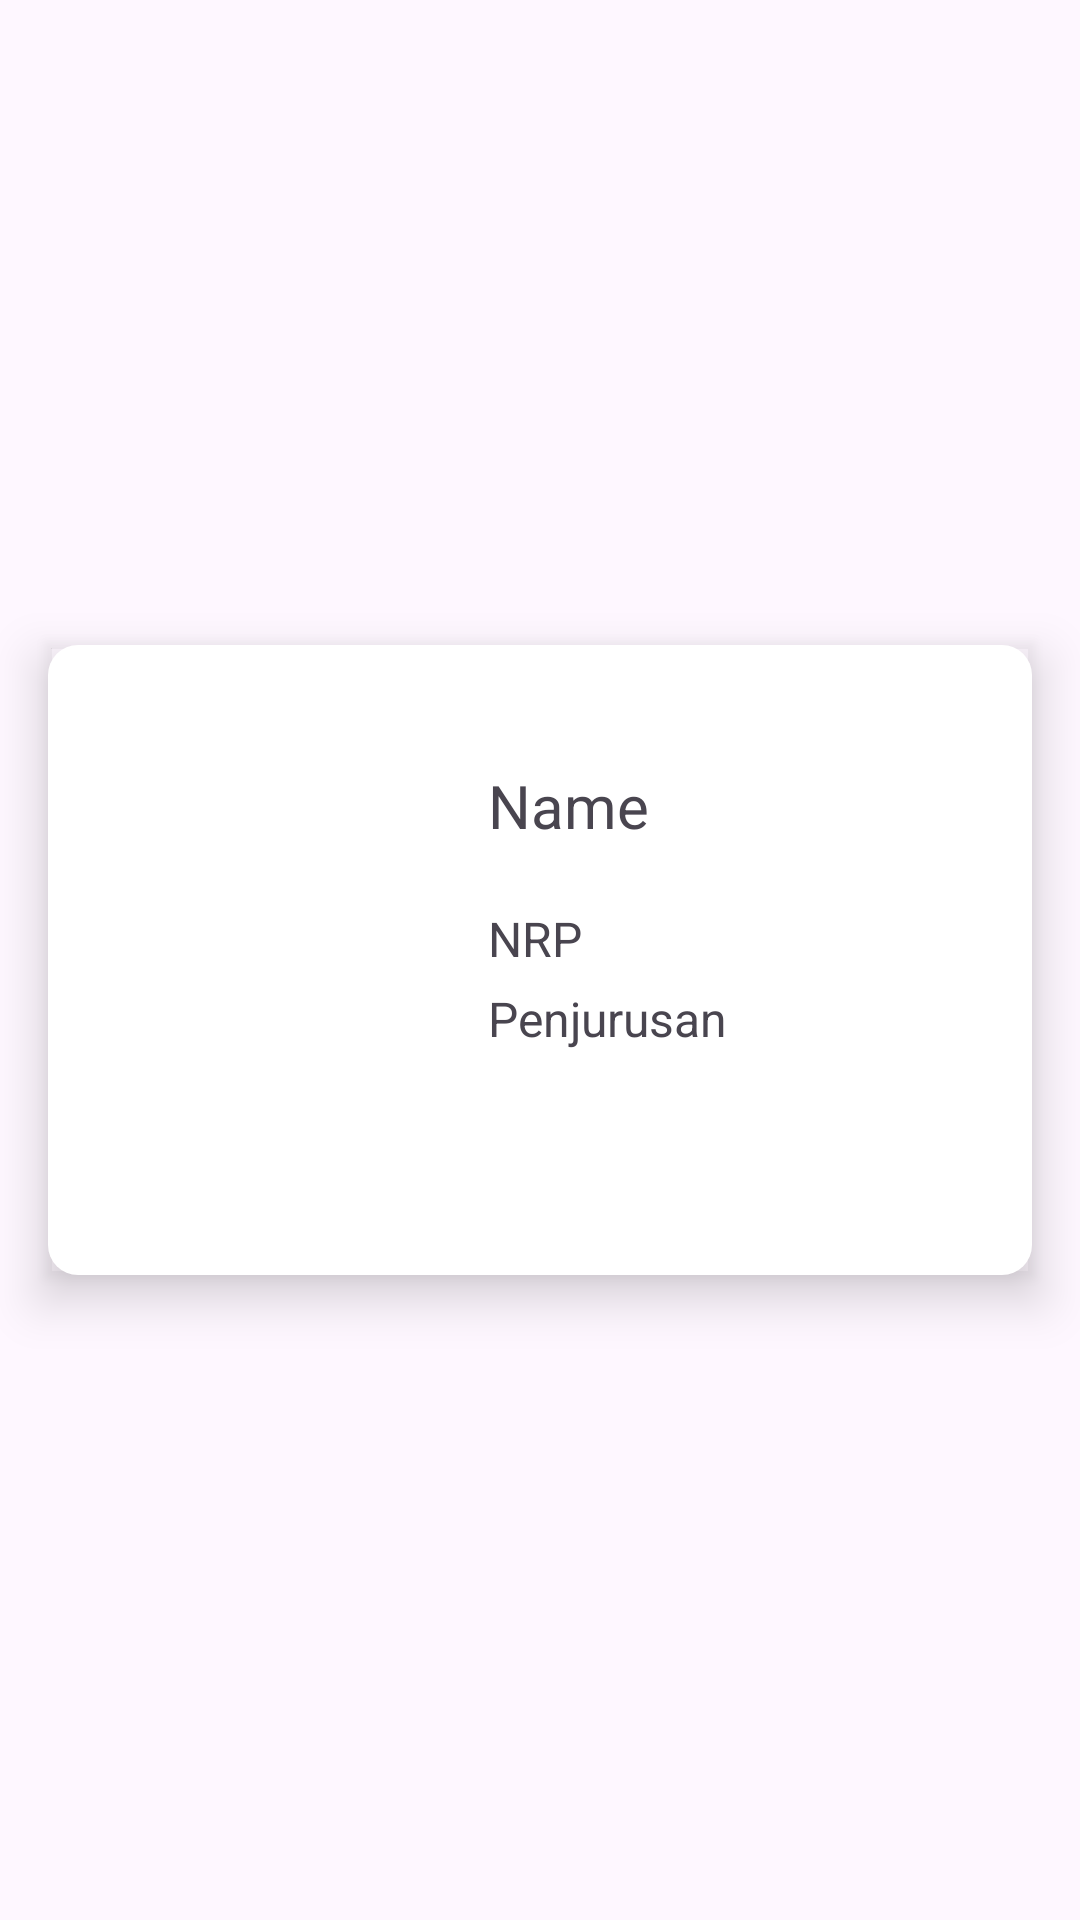

Produce the Android XML layout that renders to this screen, including the resource entries it uses.
<!-- AndroidManifest.xml: application theme Theme.ProjectUTSNMP -->
<!-- res/layout/biodata_card.xml -->
<?xml version="1.0" encoding="utf-8"?>

<androidx.constraintlayout.widget.ConstraintLayout xmlns:android="http://schemas.android.com/apk/res/android"
    xmlns:app="http://schemas.android.com/apk/res-auto"
    xmlns:tools="http://schemas.android.com/tools"
    android:layout_width="match_parent"
    android:layout_height="wrap_content">

    <androidx.cardview.widget.CardView
        android:layout_width="0dp"
        android:layout_height="210dp"
        android:layout_marginStart="16dp"
        android:layout_marginTop="8dp"
        android:layout_marginEnd="16dp"
        android:layout_marginBottom="8dp"
        android:outlineProvider="bounds"
        app:cardCornerRadius="10dp"
        app:cardElevation="10dp"
        app:layout_constraintBottom_toBottomOf="parent"
        app:layout_constraintEnd_toEndOf="parent"
        app:layout_constraintStart_toStartOf="parent"
        app:layout_constraintTop_toTopOf="parent">

        <LinearLayout
            android:layout_width="match_parent"
            android:layout_height="match_parent"
            android:orientation="horizontal">

            <ImageView
                android:id="@+id/imgMahasiswa"
                android:layout_width="300dp"
                android:layout_height="150dp"
                android:layout_marginLeft="20dp"
                android:layout_marginTop="20dp"
                android:layout_weight="1"
                android:scaleType="centerCrop"
                app:srcCompat="@drawable/mermaid" />

            <LinearLayout
                android:layout_width="375dp"
                android:layout_height="match_parent"
                android:layout_weight="1"
                android:orientation="vertical">

                <TextView
                    android:id="@+id/txtNama"
                    android:layout_width="match_parent"
                    android:layout_height="wrap_content"
                    android:paddingLeft="10dp"
                    android:paddingTop="40dp"
                    android:text="Name"
                    android:textSize="20sp" />

                <TextView
                    android:id="@+id/txtNRP"
                    android:layout_width="match_parent"
                    android:layout_height="wrap_content"
                    android:paddingLeft="10dp"
                    android:paddingTop="20dp"
                    android:text="NRP"
                    android:textSize="16sp" />

                <TextView
                    android:id="@+id/txtPeminatan"
                    android:layout_width="match_parent"
                    android:layout_height="wrap_content"
                    android:paddingLeft="10dp"
                    android:paddingTop="5dp"
                    android:text="Penjurusan"
                    android:textSize="16sp" />

            </LinearLayout>
        </LinearLayout>
    </androidx.cardview.widget.CardView>
</androidx.constraintlayout.widget.ConstraintLayout>
<!-- resources referenced by this layout -->
<resources>
  <style name="Theme.ProjectUTSNMP" parent="Base.Theme.ProjectUTSNMP" />
  <style name="Base.Theme.ProjectUTSNMP" parent="Theme.Material3.DayNight.NoActionBar">
          
          
      </style>
</resources>
